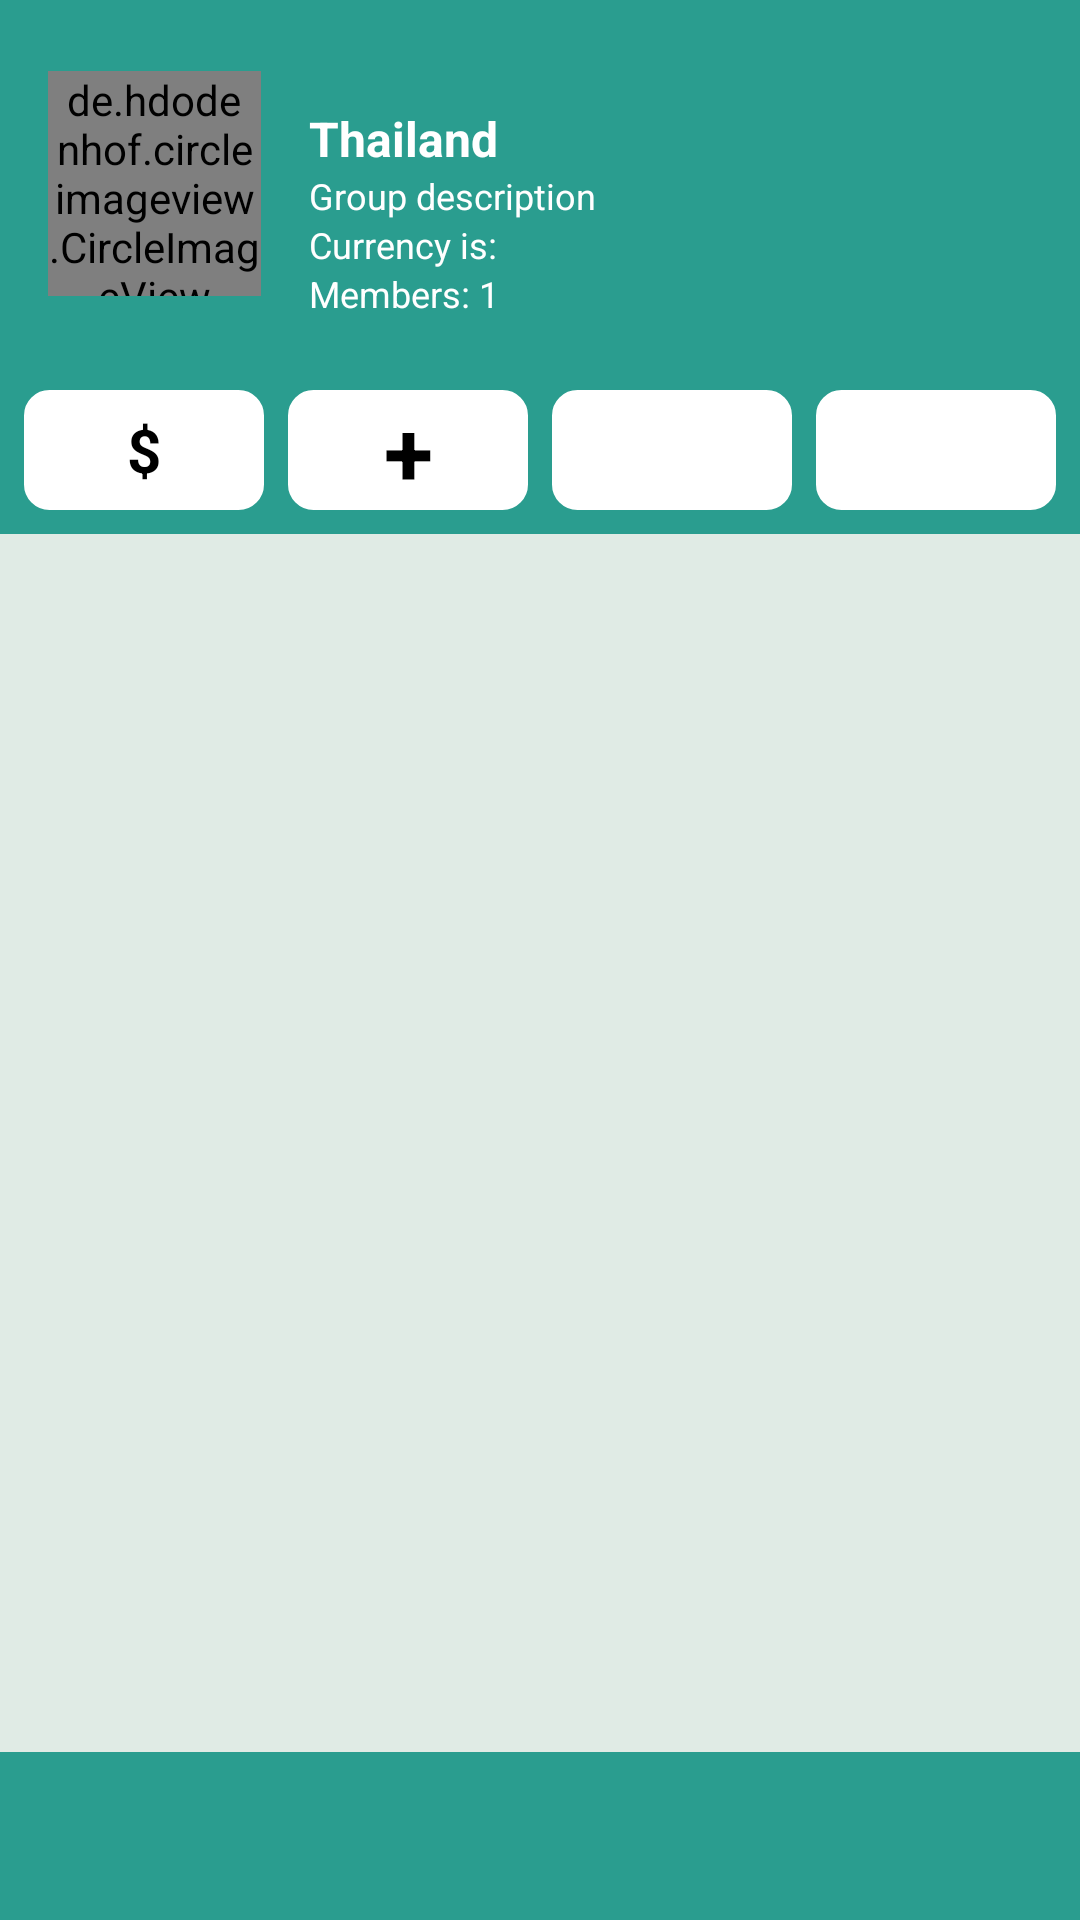

Here is an Android app screen rendered from its layout file. Give the layout XML and the strings, colors and styles it references.
<!-- AndroidManifest.xml: application theme Theme.AndroidProject.NoActionBar -->
<!-- res/layout/fragment_group_expenses.xml -->
<?xml version="1.0" encoding="utf-8"?>
<androidx.constraintlayout.widget.ConstraintLayout xmlns:android="http://schemas.android.com/apk/res/android"
    xmlns:app="http://schemas.android.com/apk/res-auto"
    xmlns:tools="http://schemas.android.com/tools"
    android:layout_width="match_parent"
    android:layout_height="match_parent"
    android:background="#E0EBE5"
    tools:context=".fragments.GroupExpensesFragment">

    <androidx.constraintlayout.widget.ConstraintLayout
        android:id="@+id/headerLayout"
        android:layout_width="0dp"
        android:layout_height="wrap_content"
        android:background="#2A9D8F"
        android:padding="16dp"
        app:layout_constraintEnd_toEndOf="parent"
        app:layout_constraintStart_toStartOf="parent"
        app:layout_constraintTop_toTopOf="parent">

        <de.hdodenhof.circleimageview.CircleImageView
            android:id="@+id/groupProfileImage"
            android:layout_width="71dp"
            android:layout_height="75dp"
            android:src="@drawable/island"
            app:civ_border_color="#FFFFFF"
            app:civ_border_width="2dp"
            app:layout_constraintBottom_toBottomOf="parent"
            app:layout_constraintStart_toStartOf="parent"
            app:layout_constraintTop_toTopOf="parent" />


        <TextView
            android:id="@+id/locationText"
            android:layout_width="wrap_content"
            android:layout_height="wrap_content"
            android:layout_marginStart="16dp"
            android:text="Thailand"
            android:textColor="#FFFFFF"
            android:textSize="16sp"
            android:textStyle="bold"
            app:layout_constraintBottom_toBottomOf="parent"
            app:layout_constraintStart_toEndOf="@+id/groupProfileImage"
            app:layout_constraintTop_toTopOf="parent"
            app:layout_constraintVertical_bias="0.283" />

        <TextView
            android:id="@+id/groupDescriptionTextView"
            android:layout_width="wrap_content"
            android:layout_height="wrap_content"
            android:layout_marginStart="16dp"
            android:text="Group description"
            android:textColor="#FFFFFF"
            android:textSize="12sp"
            app:layout_constraintStart_toEndOf="@+id/groupProfileImage"
            app:layout_constraintTop_toBottomOf="@+id/locationText" />

        <TextView
            android:id="@+id/groupCurrency"
            android:layout_width="wrap_content"
            android:layout_height="wrap_content"
            android:layout_marginStart="16dp"
            android:text="Currency is:"
            android:textColor="#FFFFFF"
            android:textSize="12sp"
            app:layout_constraintStart_toEndOf="@+id/groupProfileImage"
            app:layout_constraintTop_toBottomOf="@+id/groupDescriptionTextView" />

        <TextView
            android:id="@+id/groupMembersCount"
            android:layout_width="wrap_content"
            android:layout_height="wrap_content"
            android:layout_marginStart="16dp"
            android:text="Members: 1"
            android:textColor="#FFFFFF"
            android:textSize="12sp"
            app:layout_constraintStart_toEndOf="@+id/groupProfileImage"
            app:layout_constraintTop_toBottomOf="@+id/groupCurrency" />

    </androidx.constraintlayout.widget.ConstraintLayout>

    
    <LinearLayout
        android:id="@+id/actionButtonsLayout"
        android:layout_width="match_parent"
        android:layout_height="wrap_content"
        android:background="#2A9D8F"
        android:orientation="horizontal"
        android:padding="8dp"
        android:gravity="center_vertical"
        app:layout_constraintTop_toBottomOf="@+id/headerLayout">

        <TextView
            android:id="@+id/changeCurrency"
            android:layout_width="0dp"
            android:layout_height="40dp"
            android:layout_weight="1"
            android:background="@drawable/rounded_edit_text"
            android:gravity="center"
            android:text="$"
            android:textColor="#000000"
            android:textSize="20sp"
            android:textStyle="bold"
            android:layout_marginEnd="8dp" />

        <TextView
            android:id="@+id/addExpense"
            android:layout_width="0dp"
            android:layout_height="40dp"
            android:layout_weight="1"
            android:background="@drawable/rounded_edit_text"
            android:gravity="center"
            android:text="+"
            android:textColor="#000000"
            android:textSize="30sp"
            android:textStyle="bold"
            android:layout_marginEnd="8dp" />

        <ImageView
            android:id="@+id/editGroupIcon"
            android:layout_width="0dp"
            android:layout_height="40dp"
            android:layout_weight="1"
            android:background="@drawable/rounded_edit_text"
            android:contentDescription="Edit Group"
            android:padding="8dp"
            android:src="@drawable/ic_edit"
            android:layout_marginEnd="8dp" />

        <ImageView
            android:id="@+id/filterIcon"
            android:layout_width="0dp"
            android:layout_height="40dp"
            android:layout_weight="1"
            android:background="@drawable/rounded_edit_text"
            android:contentDescription="Filter Expenses"
            android:padding="8dp"
            android:src="@drawable/ic_group" />
    </LinearLayout>

    <TextView
        android:id="@+id/expenseSummaryText"
        android:layout_width="0dp"
        android:layout_height="wrap_content"
        android:background="#E0EBE5"
        android:padding="8dp"
        android:textColor="#000000"
        android:textSize="14sp"
        android:visibility="visible"
        app:layout_constraintEnd_toEndOf="parent"
        app:layout_constraintStart_toStartOf="parent"
        app:layout_constraintTop_toBottomOf="@+id/actionButtonsLayout"
        tools:text="Total spent" />

    <androidx.recyclerview.widget.RecyclerView
        android:id="@+id/expensesRecyclerView"
        android:layout_width="0dp"
        android:layout_height="0dp"
        app:layout_constraintBottom_toBottomOf="parent"
        app:layout_constraintEnd_toEndOf="parent"
        app:layout_constraintStart_toStartOf="parent"
        app:layout_constraintTop_toBottomOf="@+id/expenseSummaryText"
        tools:listitem="@layout/expense_item" />

    <TextView
        android:id="@+id/noExpensesTextView"
        android:layout_width="wrap_content"
        android:layout_height="wrap_content"
        android:text="No expenses yet in this group!"
        android:visibility="gone"
        app:layout_constraintBottom_toBottomOf="parent"
        app:layout_constraintEnd_toEndOf="parent"
        app:layout_constraintStart_toStartOf="parent"
        app:layout_constraintTop_toTopOf="parent" />

    <ProgressBar
        android:id="@+id/loadingBar"
        android:layout_width="wrap_content"
        android:layout_height="wrap_content"
        android:visibility="gone"
        app:layout_constraintBottom_toBottomOf="parent"
        app:layout_constraintEnd_toEndOf="parent"
        app:layout_constraintStart_toStartOf="parent"
        app:layout_constraintTop_toTopOf="parent" />

    <View
        android:id="@+id/bottom_nav"
        android:layout_width="match_parent"
        android:layout_height="56dp"
        android:background="#2A9D8F"
        app:layout_constraintBottom_toBottomOf="parent"
        app:layout_constraintEnd_toEndOf="parent"
        app:layout_constraintStart_toStartOf="parent" />
</androidx.constraintlayout.widget.ConstraintLayout>
<!-- res/layout/expense_item.xml (included above) -->
<?xml version="1.0" encoding="utf-8"?>
<androidx.cardview.widget.CardView xmlns:android="http://schemas.android.com/apk/res/android"
    xmlns:app="http://schemas.android.com/apk/res-auto"
    xmlns:tools="http://schemas.android.com/tools"
    android:layout_width="match_parent"
    android:layout_height="wrap_content"
    android:layout_margin="1dp"
    app:cardElevation="0dp">

    <androidx.constraintlayout.widget.ConstraintLayout
        android:layout_width="match_parent"
        android:layout_height="wrap_content"
        android:background="@drawable/rounded_edit_text"
        android:padding="16dp">

        <ImageView
            android:id="@+id/expenseImage"
            android:layout_width="60dp"
            android:layout_height="60dp"
            android:src="@drawable/ic_recipt"
            app:civ_border_color="#EEEEEE"
            app:civ_border_width="2dp"
            android:scaleType="centerCrop"
            app:layout_constraintBottom_toBottomOf="parent"
            app:layout_constraintStart_toStartOf="parent"
            app:layout_constraintTop_toTopOf="parent"
            tools:src="@tools:sample/avatars"/>

        <TextView
            android:id="@+id/expenseTitle"
            android:layout_width="0dp"
            android:layout_height="wrap_content"
            android:layout_marginStart="16dp"
            android:layout_marginEnd="8dp"
            android:textColor="@android:color/black"
            android:textSize="16sp"
            android:textStyle="bold"
            app:layout_constraintEnd_toStartOf="@+id/expenseAmount"
            app:layout_constraintStart_toEndOf="@+id/expenseImage"
            app:layout_constraintTop_toTopOf="parent"
            tools:text="Ice Cream" />

        <TextView
            android:id="@+id/expenseDate"
            android:layout_width="0dp"
            android:layout_height="wrap_content"
            android:layout_marginStart="16dp"
            android:layout_marginEnd="8dp"
            android:textColor="@android:color/darker_gray"
            android:textSize="14sp"
            app:layout_constraintEnd_toStartOf="@+id/expenseAmount"
            app:layout_constraintStart_toEndOf="@+id/expenseImage"
            app:layout_constraintTop_toBottomOf="@+id/expenseTitle"
            tools:text="oreo ice cream" />

        <TextView
            android:id="@+id/expenseStatus"
            android:layout_width="0dp"
            android:layout_height="wrap_content"
            android:layout_marginStart="16dp"
            android:layout_marginEnd="8dp"
            android:textSize="14sp"
            app:layout_constraintEnd_toStartOf="@+id/expenseAmount"
            app:layout_constraintStart_toEndOf="@+id/expenseImage"
            app:layout_constraintTop_toBottomOf="@+id/expenseDate"
            tools:text="You owe Noa" />

        <TextView
            android:id="@+id/expenseAmount"
            android:layout_width="wrap_content"
            android:layout_height="wrap_content"
            android:textSize="16sp"
            android:textStyle="bold"
            app:layout_constraintBottom_toBottomOf="parent"
            app:layout_constraintEnd_toEndOf="parent"
            app:layout_constraintTop_toTopOf="parent"
            tools:text="500$"
            tools:textColor="@android:color/holo_red_dark" />

    </androidx.constraintlayout.widget.ConstraintLayout>
</androidx.cardview.widget.CardView>
<!-- resources referenced by this layout -->
<resources>
  <!-- drawable ic_recipt (drawable) -->
  <vector xmlns:android="http://schemas.android.com/apk/res/android"
      android:width="24dp"
      android:height="24dp"
      android:viewportWidth="24"
      android:viewportHeight="24">
      <path
          android:fillColor="#000000"
          android:pathData="M18,17H6v-2h12v2zM18,13H6v-2h12v2zM18,9H6V7h12v2zM3,22l1.5,-1.5L6,22l1.5,-1.5L9,22l1.5,-1.5L12,22l1.5,-1.5L15,22l1.5,-1.5L18,22l1.5,-1.5L21,22V2l-1.5,1.5L18,2l-1.5,1.5L15,2l-1.5,1.5L12,2l-1.5,1.5L9,2 7.5,3.5 6,2 4.5,3.5 3,2v20z" />
  </vector>
  <!-- drawable rounded_edit_text (drawable) -->
  <?xml version="1.0" encoding="utf-8"?>
  <shape xmlns:android="http://schemas.android.com/apk/res/android">
      <solid android:color="#FFFFFF" />
      <stroke android:width="1dp" android:color="#FFFFFF" />
      <corners android:radius="8dp" />
  </shape>
  <style name="Theme.AndroidProject.NoActionBar" parent="Theme.AppCompat.Light.NoActionBar">
          <item name="colorPrimary">@color/teal_primary</item>
          <item name="colorPrimaryDark">@color/teal_dark</item>
          <item name="colorAccent">@color/teal_primary</item>
          <item name="android:windowBackground">@color/background_color</item>
      </style>
  <color name="teal_primary">#4AAD8C</color>
  <color name="teal_dark">#3D9275</color>
  <color name="background_color">#4CAF8F</color>
</resources>
